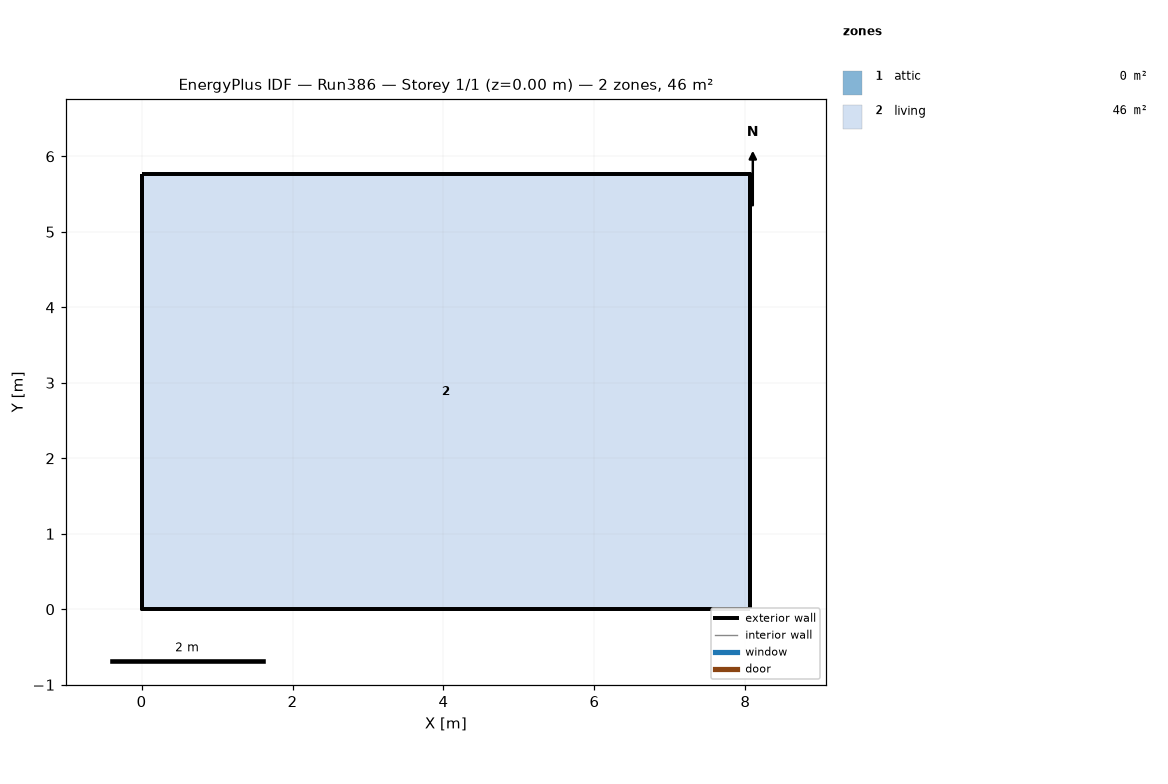
=== STOREY PLAN SPEC (per zone: floor XY polygon, exterior-wall plan segments, windows/doors) ===
zone 1: attic  (0.0 m²)
  exterior wall: (8.06, 0.00) – (8.06, 5.76) – (8.06, 2.88)  [8.6 m]
  exterior wall: (0.00, 5.76) – (0.00, 0.00) – (0.00, 2.88)  [8.6 m]
zone 2: living  (46.5 m²)
  floor: (0.00, 0.00) (0.00, 5.76) (8.06, 5.76) (8.06, 0.00)
  exterior wall: (0.00, 0.00) – (8.06, 0.00)  [8.1 m]
  exterior wall: (8.06, 0.00) – (8.06, 5.76)  [5.8 m]
  exterior wall: (8.06, 5.76) – (0.00, 5.76)  [8.1 m]
  exterior wall: (0.00, 5.76) – (0.00, 0.00)  [5.8 m]

=== DERIVED (storey summary) ===
Building: Run386
Storey: 1 of 1  (floor level z = 0.00 m)
Storey gross floor area: 46.5 m²
Zones on this storey: 2
  - attic: floor 0.0 m²; exterior wall 17.3 m (7.9 m²); WWR 0.0%
  - living: floor 46.5 m²; exterior wall 27.6 m (134.8 m²); WWR 0.0%
Zone adjacency: (none detected)